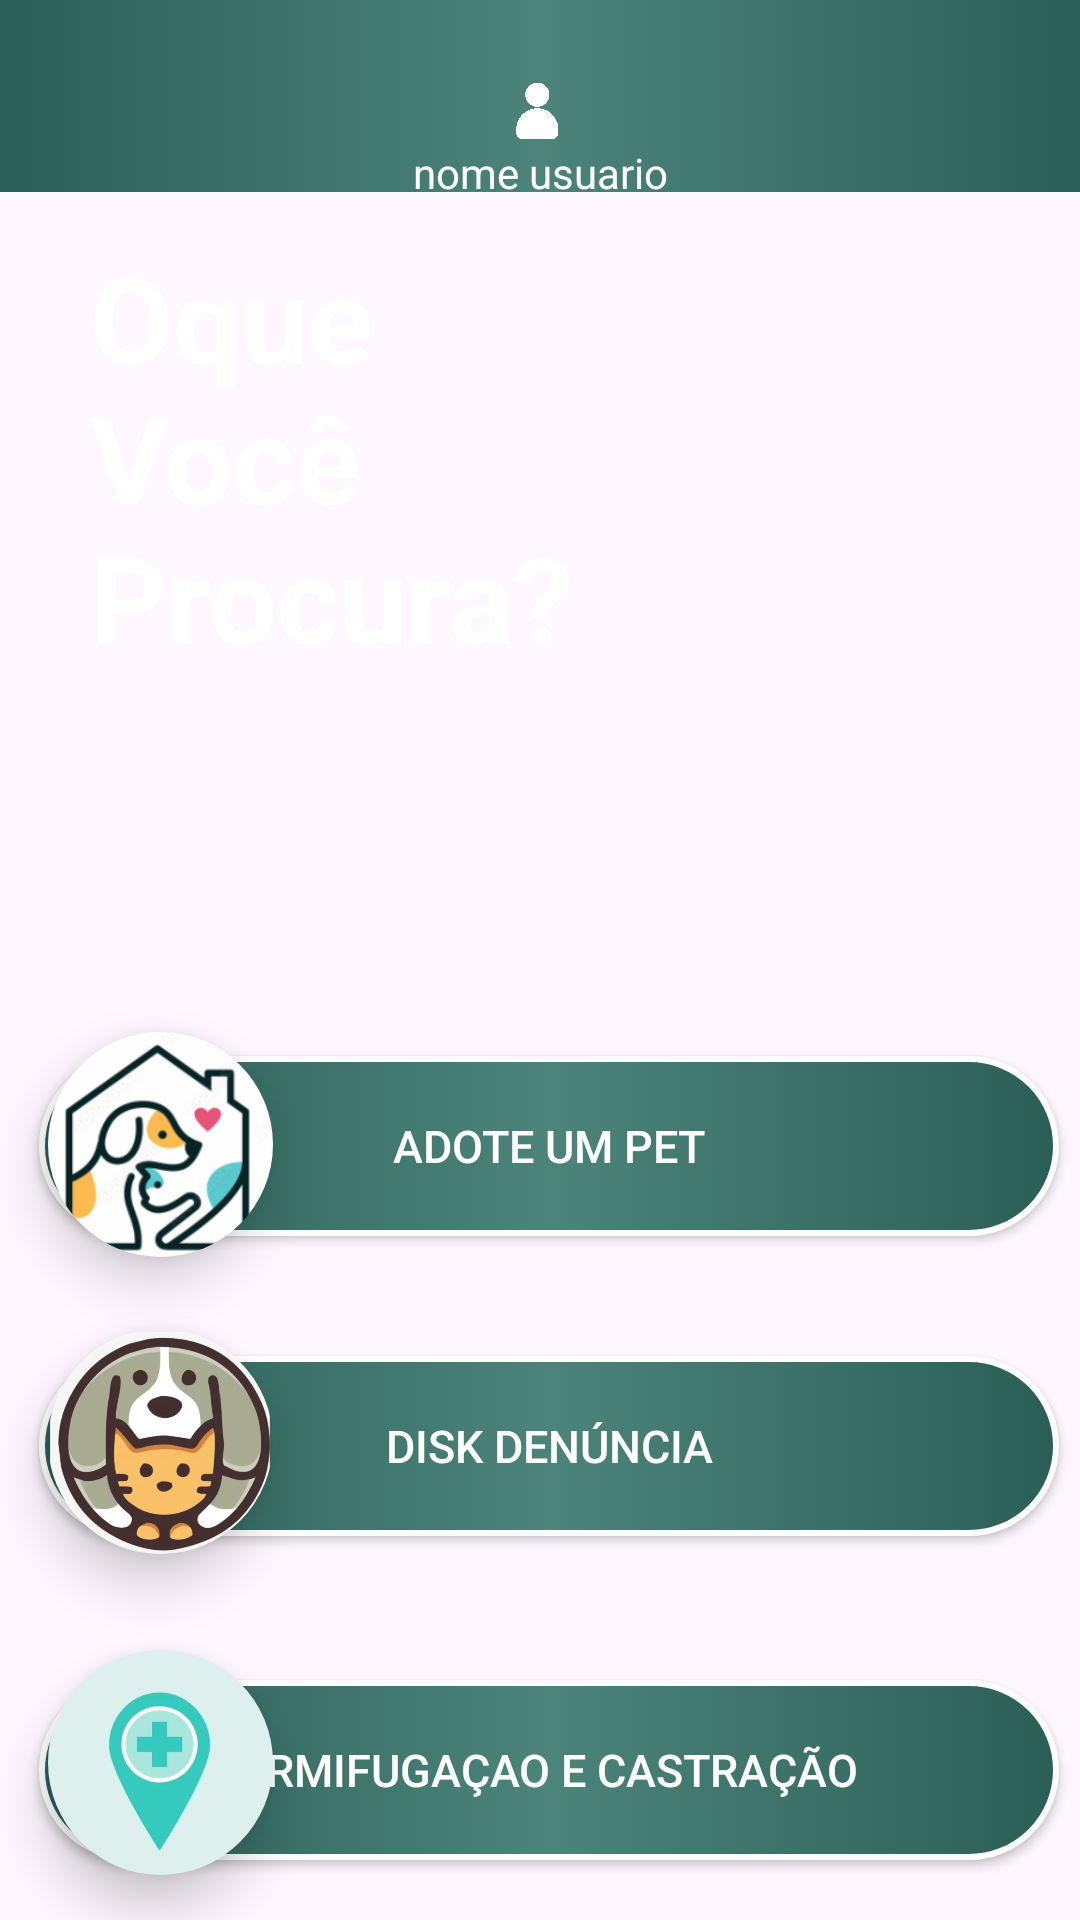

This screen was rendered from an Android layout file. Write that file and the resources it references.
<!-- AndroidManifest.xml: application theme DayAndNight.Theme.AppNoticia -->
<!-- res/layout/activity_tela_inicio.xml -->
<?xml version="1.0" encoding="utf-8"?>
<androidx.constraintlayout.widget.ConstraintLayout xmlns:android="http://schemas.android.com/apk/res/android"
    xmlns:app="http://schemas.android.com/apk/res-auto"
    xmlns:tools="http://schemas.android.com/tools"
    android:id="@+id/main"
    android:layout_width="match_parent"
    android:layout_height="match_parent"
    tools:context=".Activities.Activity_tela_inicio">

    <androidx.constraintlayout.widget.Guideline
        android:id="@+id/guideline4"
        android:layout_width="wrap_content"
        android:layout_height="wrap_content"
        android:orientation="vertical"
        app:layout_constraintGuide_begin="205dp" />

    <androidx.appcompat.widget.Toolbar
        android:id="@+id/toolbar"
        android:layout_width="match_parent"
        android:layout_height="wrap_content"
        android:background="@drawable/gradient_light_green_dark_green"
        android:elevation="10dp"
        android:paddingTop="20dp"
        app:layout_constraintEnd_toEndOf="parent"
        app:layout_constraintStart_toStartOf="parent"
        app:layout_constraintTop_toTopOf="parent"
        app:title=" " />

    <LinearLayout
        android:id="@+id/linear_perfil"
        android:layout_width="wrap_content"
        android:layout_height="wrap_content"
        android:elevation="11dp"
        android:orientation="vertical"
        android:gravity="center"
        android:layout_marginTop="25dp"
        app:layout_constraintBottom_toBottomOf="@+id/toolbar"
        app:layout_constraintEnd_toEndOf="parent"
        app:layout_constraintStart_toStartOf="parent"
        app:layout_constraintTop_toTopOf="@+id/toolbar">

        <ImageView
            android:id="@+id/imageView"
            android:layout_width="20dp"
            android:layout_height="20dp"
            android:scaleType="centerCrop"
            android:layout_marginTop="5dp"
            android:layout_marginEnd="1dp"
            android:src="@drawable/usuario"
            />

        <TextView
            android:id="@+id/txt_user_name"
            android:layout_width="wrap_content"
            android:layout_height="wrap_content"
            android:layout_marginTop="1dp"
            android:gravity="center"
            android:text="nome usuario"
            android:textColor="@color/white" />

    </LinearLayout>


    <LinearLayout
        android:id="@+id/linearLayout3"
        android:layout_width="match_parent"
        android:layout_height="200dp"
        android:background="@drawable/custom_linear_tela_inicio"
        android:elevation="10dp"
        android:orientation="vertical"
        app:layout_constraintEnd_toEndOf="parent"
        app:layout_constraintStart_toStartOf="parent"
        app:layout_constraintTop_toBottomOf="@id/toolbar">

        <TextView
            android:id="@+id/txt_tela_inicio"
            android:layout_width="175dp"
            android:layout_height="154dp"
            android:layout_marginStart="30dp"
            android:layout_marginTop="15dp"
            android:text="Oque Você Procura?"
            android:textColor="@color/white"
            android:textSize="40sp"
            android:textStyle="bold" />

    </LinearLayout>

    <androidx.appcompat.widget.AppCompatButton
        android:id="@+id/btn_adote"
        android:layout_width="340dp"
        android:layout_height="60dp"
        android:layout_marginTop="88dp"
        android:background="@drawable/btn_background"
        android:gravity="center"
        android:text="Adote um pet"
        android:textColor="@color/white"
        android:textSize="15sp"
        app:elevation="0dp"
        app:layout_constraintEnd_toEndOf="parent"
        app:layout_constraintHorizontal_bias="0.647"
        app:layout_constraintStart_toStartOf="parent"
        app:layout_constraintTop_toBottomOf="@+id/linearLayout3" />


    <androidx.appcompat.widget.AppCompatButton
        android:id="@+id/btn_denuncia"
        android:layout_width="340dp"
        android:layout_height="60dp"
        android:layout_marginTop="40dp"
        android:background="@drawable/btn_background"
        android:elevation="0dp"
        android:gravity="center"
        android:text="Disk Denúncia"
        android:textColor="@color/white"
        android:textSize="15sp"
        app:layout_constraintEnd_toEndOf="parent"
        app:layout_constraintHorizontal_bias="0.647"
        app:layout_constraintStart_toStartOf="parent"
        app:layout_constraintTop_toBottomOf="@+id/btn_adote" />

    <androidx.appcompat.widget.AppCompatButton
        android:id="@+id/btn_castraçao"
        android:layout_width="340dp"
        android:layout_height="60dp"
        android:layout_marginTop="48dp"
        android:background="@drawable/btn_background"
        android:elevation="0dp"
        android:gravity="center"
        android:paddingEnd="10dp"
        android:text="Vermifugaçao e Castração"
        android:textColor="@color/white"
        android:textSize="15sp"
        app:layout_constraintEnd_toEndOf="parent"
        app:layout_constraintHorizontal_bias="0.647"
        app:layout_constraintStart_toStartOf="parent"
        app:layout_constraintTop_toBottomOf="@+id/btn_denuncia" />

    <com.google.android.material.imageview.ShapeableImageView
        android:id="@+id/img_adote"
        android:layout_width="75dp"
        android:layout_height="75dp"
        android:layout_marginStart="16dp"
        android:layout_marginTop="80dp"
        android:elevation="10dp"
        android:scaleType="centerCrop"
        app:layout_constraintStart_toStartOf="parent"
        app:layout_constraintTop_toBottomOf="@+id/linearLayout3"
        app:shapeAppearanceOverlay="@style/ShapeAppearance.Material3.Corner.Full"
        app:srcCompat="@drawable/adote" />

    <com.google.android.material.imageview.ShapeableImageView
        android:id="@+id/img_denuncia"
        android:layout_width="75dp"
        android:layout_height="75dp"
        android:layout_marginStart="16dp"
        android:layout_marginTop="24dp"
        android:elevation="10dp"
        android:scaleType="centerCrop"
        app:layout_constraintHorizontal_bias="0.0"
        app:layout_constraintStart_toStartOf="parent"
        app:layout_constraintTop_toBottomOf="@+id/img_adote"
        app:shapeAppearanceOverlay="@style/ShapeAppearance.Material3.Corner.Full"
        app:srcCompat="@drawable/denuncia" />

    <com.google.android.material.imageview.ShapeableImageView
        android:id="@+id/img_castracao"
        android:layout_width="75dp"
        android:layout_height="75dp"
        android:layout_marginStart="16dp"
        android:layout_marginTop="32dp"
        android:elevation="10dp"
        android:scaleType="centerCrop"
        android:layout_marginEnd="50dp"
        app:layout_constraintHorizontal_bias="0.0"
        app:layout_constraintStart_toStartOf="parent"
        app:layout_constraintTop_toBottomOf="@+id/img_denuncia"
        app:shapeAppearanceOverlay="@style/ShapeAppearance.Material3.Corner.Full"
        app:srcCompat="@drawable/castracao">

    </com.google.android.material.imageview.ShapeableImageView>


</androidx.constraintlayout.widget.ConstraintLayout>
<!-- resources referenced by this layout -->
<resources>
  <color name="white">#FFFFFF</color>
  <!-- drawable adote: png bitmap (drawable, 208443 bytes) -->
  <!-- drawable btn_background (drawable) -->
  <?xml version="1.0" encoding="utf-8"?>
  <selector xmlns:android="http://schemas.android.com/apk/res/android">
      <item>
          <shape android:shape="rectangle">
              <gradient android:centerColor="@color/turquesa_apagado"/>
              <gradient android:startColor="@color/turquesa"/>
              <gradient android:endColor="@color/turquesa"/>
              <corners android:radius="50dp"/>
              <stroke android:color="@color/white" android:width="2dp"/>
          </shape>
  
      </item>
  </selector>
  <!-- drawable castracao: png bitmap (drawable, 89486 bytes) -->
  <!-- drawable custom_linear_tela_inicio (drawable) -->
  <?xml version="1.0" encoding="utf-8"?>
  <selector xmlns:android="http://schemas.android.com/apk/res/android">
      <item>
          <shape android:shape="rectangle">
              <gradient android:startColor="@color/start_gradient_button_inicial"/>
              <gradient android:endColor="@color/end_gradient_button_inicial"/>
              <corners android:bottomLeftRadius="50dp" android:bottomRightRadius="50dp"/>
          </shape>
  
      </item>
  </selector>
  <!-- drawable denuncia: png bitmap (drawable, 228805 bytes) -->
  <!-- drawable gradient_light_green_dark_green (drawable) -->
  <?xml version="1.0" encoding="utf-8"?>
  <selector xmlns:android="http://schemas.android.com/apk/res/android">
  
      <item>
          <shape>
              <gradient android:centerColor="@color/turquesa_apagado"/>
              <gradient android:startColor="@color/turquesa"/>
              <gradient android:endColor="@color/turquesa"/>
          </shape>
      </item>
  
  
  </selector>
  <!-- drawable usuario: png bitmap (drawable, 24219 bytes) -->
  <style name="DayAndNight.Theme.AppNoticia" parent="Theme.Material3.DayNight.NoActionBar">
  
          
          <item name="android:statusBarColor">@color/turquesa_acinzentado</item>
          <item name="colorSurface">@color/white</item> --&gt;
          <item name="colorPrimary">@color/turquesa_acinzentado</item>
      </style>
  <color name="turquesa_apagado">#4c8479</color>
  <color name="turquesa">#2b5f56</color>
  <color name="turquesa_acinzentado">#2b524a</color>
</resources>
